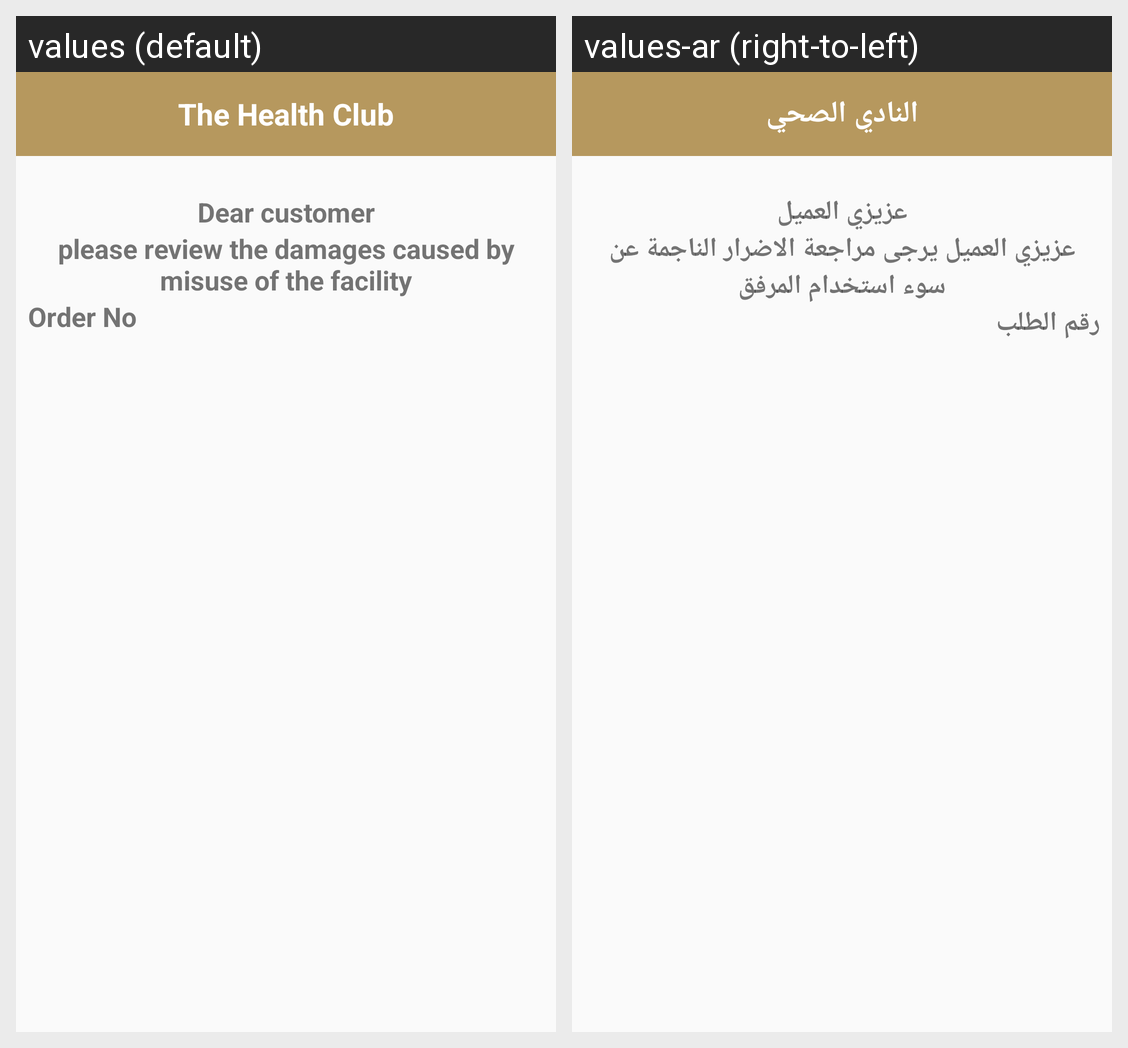

For this localized Android screen grid, give each drawn string resource with its value in every locale shown.
Android screen res/layout/activity_reservation_replay.xml rendered under 2 locales, left to right: values (default), values-ar (right-to-left). Device: Nexus 5 (rendered at 1080×1920; each locale shown at half size, 540×960, under a caption strip naming it); theme AppTheme.NoActionBar.
Strings drawn on this screen, with the default value and each locale's value (text and hints the layout hard-codes, and strings that could not be matched under every locale, appear in the picture but are not listed):

Res_Replay_tv_title
  values: Dear customer
  values-ar: عزيزي العميل

Res_Replay_tv
  values: please review the damages caused by misuse of the facility
  values-ar: عزيزي العميل يرجى مراجعة الاضرار الناجمة عن سوء استخدام المرفق

PreviousMaint_text_order_no
  values: Order No
  values-ar: رقم الطلب
